Run: headless pygame with SDL's dummy video driver; simulated clock (each Clock.tick advances the game by its frame time, no real sleeping); random seed 0; keys injected as events and as key.get_pressed() state; no mouse input.
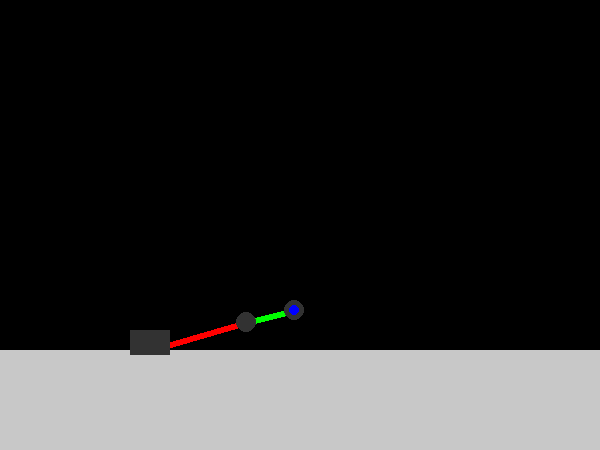
Frame 1 of 4 · flips 1–60 · no input
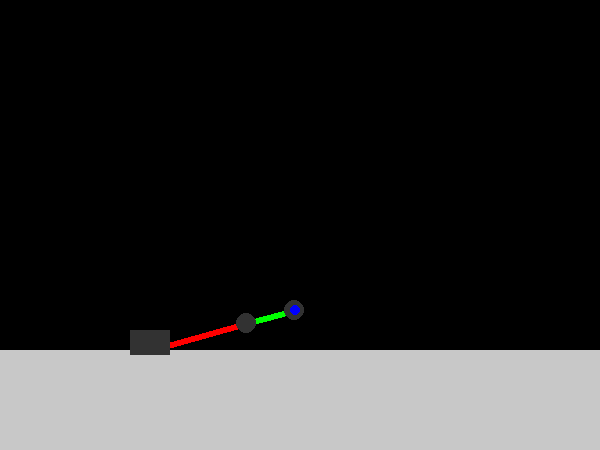
Frame 2 of 4 · flips 61–180 · tapped SPACE, RETURN · held RIGHT (→), D
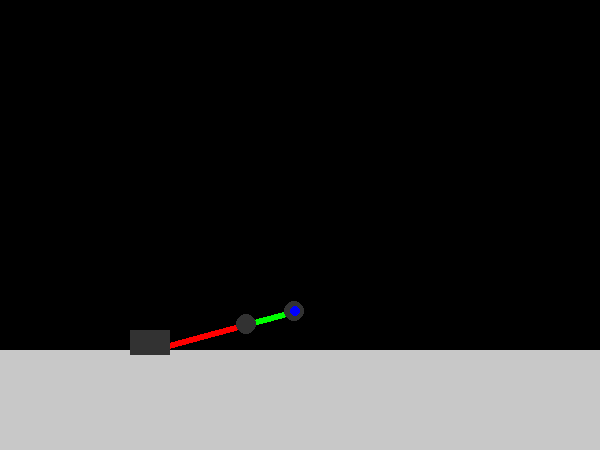
Frame 3 of 4 · flips 181–300 · held DOWN (↓), S
Frame 4 of 4 · flips 301–420 · held LEFT (←), A, UP (↑), W · screen same as frame 1, image omitted

The pygame program that drew these frames:

import pygame
import math

WIDTH = 600
HEIGHT = 450
FLOOR_HEIGHT = 100

FLOOR_COLOR = (200, 200, 200)

SEG1_COLOR = (255, 0, 0)
SEG2_COLOR = (0, 255, 0)
JOINT_COLOR = (50, 50, 50)
TARGET_COLOR = (0, 0, 255)

SEG_THICKNESS = 6
JOINT_RADIUS = 10

ARM_START = (WIDTH / 4, HEIGHT - FLOOR_HEIGHT)
SEG1_LEN = 100.0
SEG2_LEN = 50.0

ROBOT_BASE = pygame.Rect((ARM_START[0] - 20, ARM_START[1] - 20), (40, 25))
FLOOR = pygame.Rect((0, HEIGHT - FLOOR_HEIGHT), (WIDTH, FLOOR_HEIGHT))

def setup_screen():
    screen = pygame.display.set_mode((WIDTH, HEIGHT))
    pygame.display.set_caption("Elbow Room")

    floor = pygame.Rect((0, HEIGHT - FLOOR_HEIGHT), (WIDTH, FLOOR_HEIGHT))
    pygame.draw.rect(screen, FLOOR_COLOR, floor)
    pygame.display.flip()

    return screen

def calculate_beta(end_pos):
    # Convert absolute screen coordinates to coordinates relative to the base
    x = end_pos[0] - ARM_START[0]
    y = ARM_START[1] - end_pos[1]  # Flip y-axis

    num = x**2 + y**2 - SEG1_LEN**2 - SEG2_LEN**2
    den = 2 * SEG1_LEN * SEG2_LEN

    return -math.acos(max(-1, min(1, num / den)))


def calculate_alpha(end_pos, beta):
    x = end_pos[0] - ARM_START[0]
    y = ARM_START[1] - end_pos[1]

    num = SEG2_LEN * math.sin(beta)
    den = SEG1_LEN + SEG2_LEN * math.cos(beta)

    return math.atan2(y, x) - math.atan2(num, den)


def calculate_elbow_pos(alpha):
    x = SEG1_LEN * math.cos(alpha)
    y = SEG1_LEN * math.sin(alpha)

    return (ARM_START[0] + x, ARM_START[1] - y)

def calculate_tip_pos(elbow, alpha, beta):
    x = elbow[0] + SEG2_LEN * math.cos(alpha + beta)
    y = elbow[1] - SEG2_LEN * math.sin(alpha + beta)  # minus because screen y is flipped
    return (x, y)

def draw_robot(screen, target_pos):
    beta = calculate_beta(target_pos)
    alpha = calculate_alpha(target_pos, beta)
    elbow = calculate_elbow_pos(alpha)
    tip = calculate_tip_pos(elbow, alpha, beta)

    screen.fill((0, 0, 0))
    pygame.draw.rect(screen, FLOOR_COLOR, FLOOR)

    pygame.draw.line(screen, SEG1_COLOR, ARM_START, elbow, SEG_THICKNESS)
    pygame.draw.line(screen, SEG2_COLOR, elbow, tip, SEG_THICKNESS)

    pygame.draw.circle(screen, JOINT_COLOR, elbow, JOINT_RADIUS)
    pygame.draw.circle(screen, JOINT_COLOR, tip, JOINT_RADIUS)

    pygame.draw.circle(screen, TARGET_COLOR, target_pos, JOINT_RADIUS / 2)

    pygame.draw.rect(screen, JOINT_COLOR, ROBOT_BASE)
    pygame.display.flip()


pygame.init()

screen = setup_screen()

end_pos = [294.65566742582274, 310.3362276988979]

running = True
while running:
    for event in pygame.event.get():
        if event.type == pygame.KEYDOWN and event.key == 113:       #Ctrl + q stops the program
            running = False

        #Course Controls
        if event.type == pygame.KEYDOWN:
            if event.key == pygame.K_LEFT:
                end_pos[0] -= 1
            elif event.key == pygame.K_RIGHT:
                end_pos[0] += 1
            elif event.key == pygame.K_UP:
                end_pos[1] -= 1
            elif event.key == pygame.K_DOWN:
                end_pos[1] += 1

        #Fine Controls
        if event.type == pygame.TEXTINPUT:
            if event.text == "a":
                end_pos[0] -= 3
            elif event.text == "d":
                end_pos[0] += 3
            elif event.text == "w":
                end_pos[1] -= 3
            elif event.text == "s":
                end_pos[1] += 3

    draw_robot(screen, end_pos)

pygame.quit()
